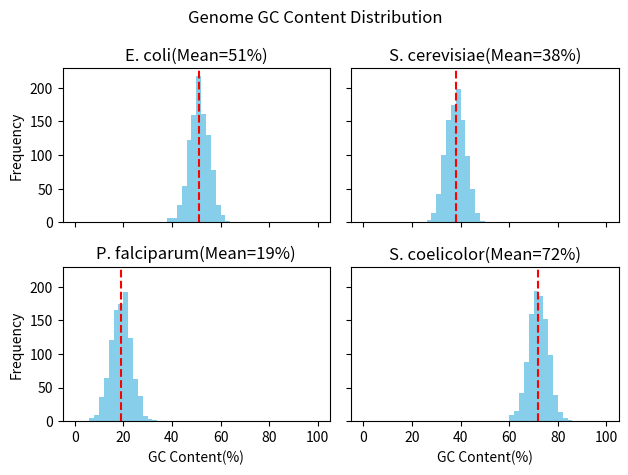

Source code (Python):
import numpy as np
import matplotlib.pyplot as plt
rng = np.random.default_rng(3)
organisms = ["E. coli", "S. cerevisiae", "P. falciparum", "S. coelicolor"]
mean_gc = [51, 38, 19, 72] # approximate genome GC content, %
fig,ax=plt.subplots(2,2,sharex=True,sharey=True)
#sharex=True means that all 4 plots have the same x-axis scale and sharey=True means that all 4 plots have the same y-axis scale.
bins=(np.arange(0,101,2))
for i in range(4):
    gc=rng.normal(mean_gc[i],4,size=1000)
    row=i//2
    col=i%2
    ax[row,col].hist(gc,bins=bins,color='skyblue')
    ax[row,col].axvline(mean_gc[i],color='red',linestyle='--')
    ax[row,col].set_title(organisms[i]+"(Mean="+str(mean_gc[i])+"%)")
ax[1,0].set_xlabel("GC Content(%)")
ax[1,1].set_xlabel("GC Content(%)")
ax[0,0].set_ylabel("Frequency")
ax[1,0].set_ylabel("Frequency")
fig.suptitle("Genome GC Content Distribution")
plt.tight_layout()
plt.show()
